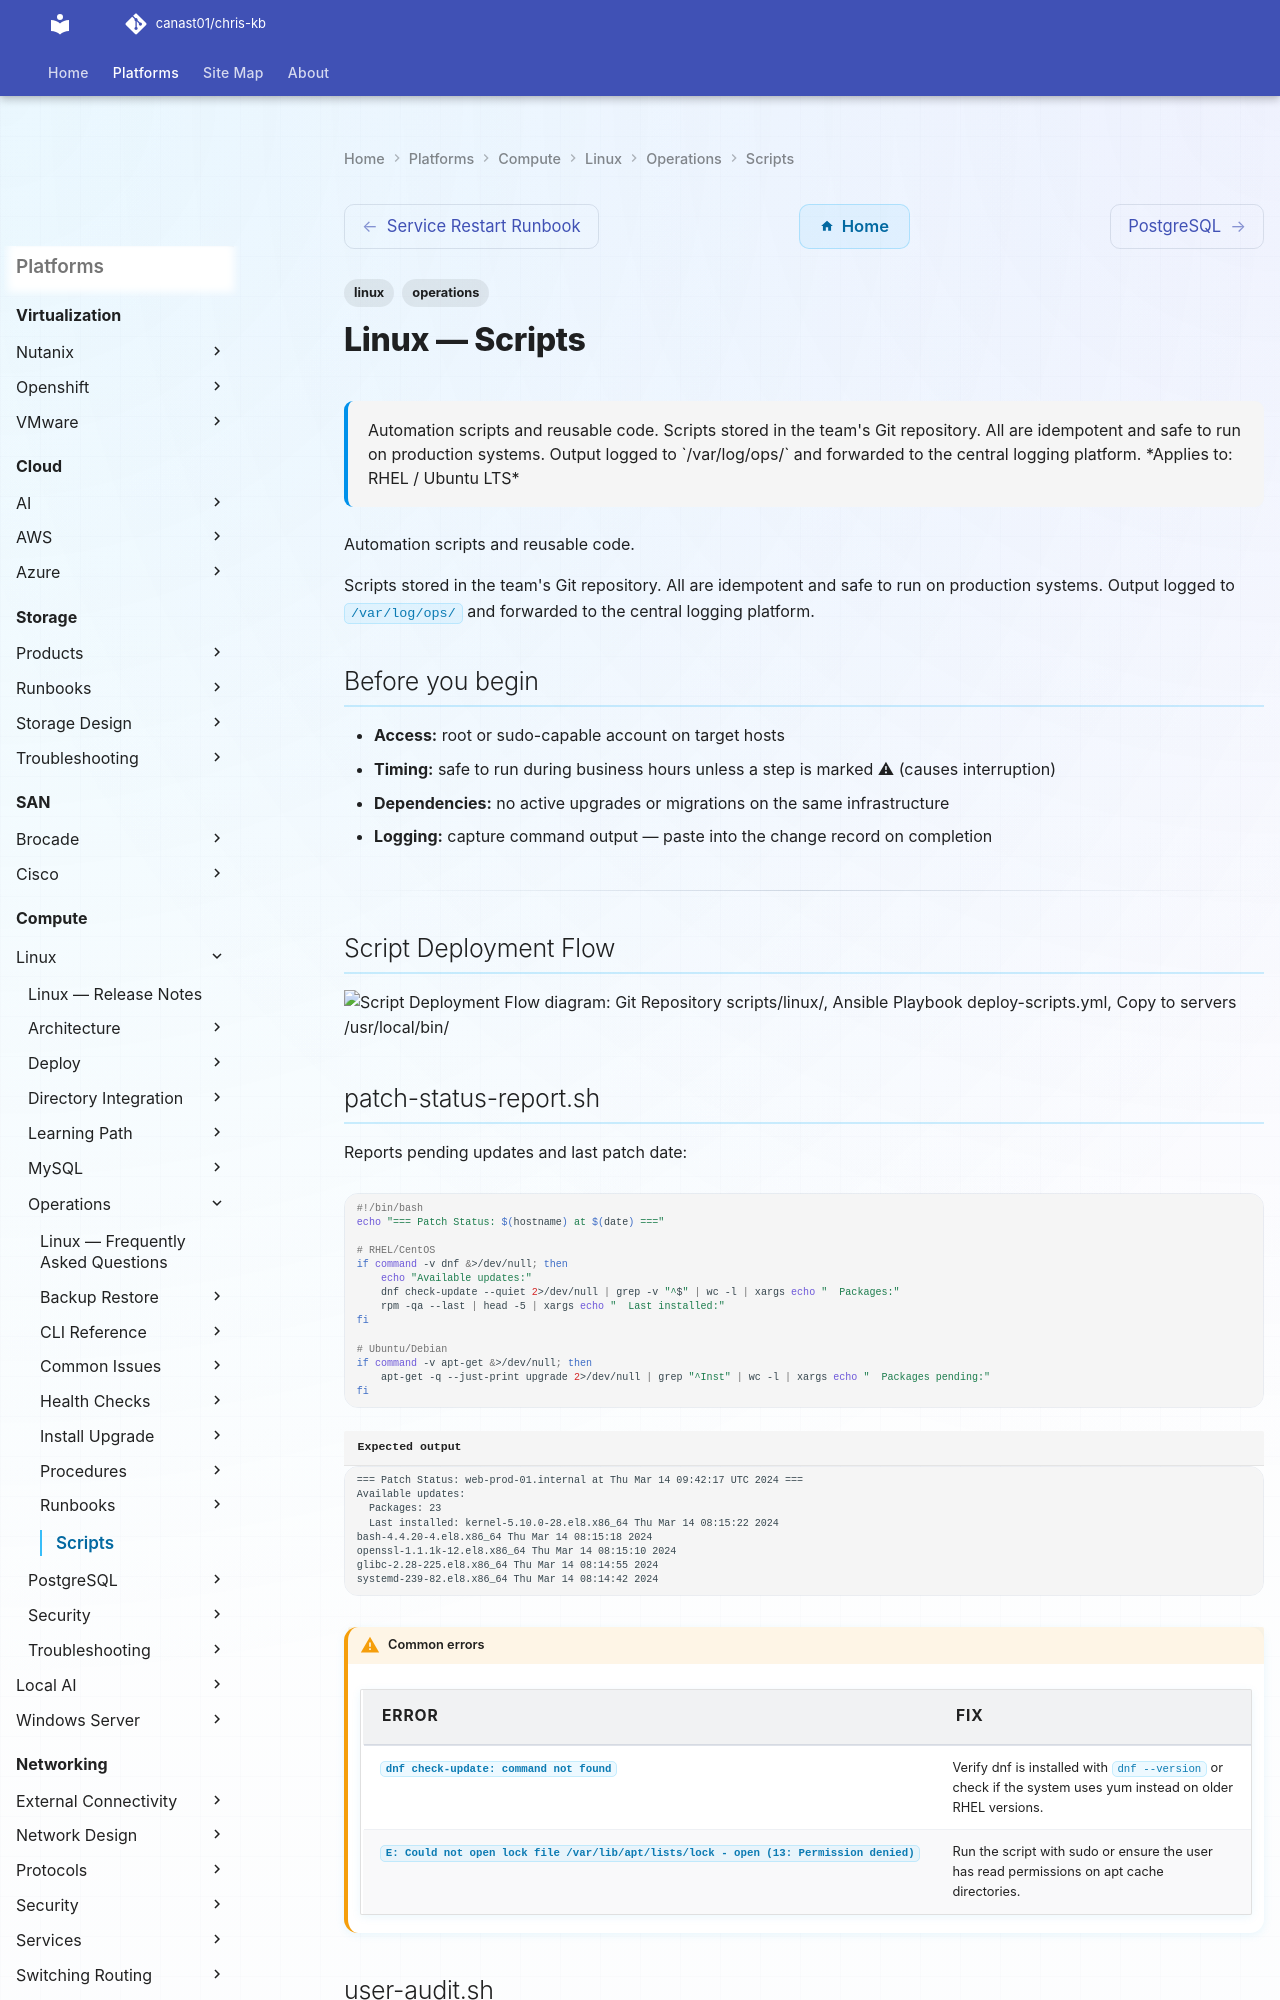

repository: canast01/chris-kb · page: compute/linux/operations/scripts/index.html · generator: mkdocs

---
tags:
  - linux
  - operations
description: "Automation scripts and reusable code. Scripts stored in the team's Git repository. All are idempotent and safe to run on production systems. Output logged..."
---
# Linux — Scripts

<div class="kb-summary">
Automation scripts and reusable code. Scripts stored in the team's Git repository. All are idempotent and safe to run on production systems. Output logged to `/var/log/ops/` and forwarded to the central logging platform.

*Applies to: RHEL / Ubuntu LTS*
</div>

Automation scripts and reusable code.

Scripts stored in the team's Git repository. All are idempotent and safe to run on production systems. Output logged to `/var/log/ops/` and forwarded to the central logging platform.

## Before you begin

- **Access:** root or sudo-capable account on target hosts
- **Timing:** safe to run during business hours unless a step is marked ⚠ (causes interruption)
- **Dependencies:** no active upgrades or migrations on the same infrastructure
- **Logging:** capture command output — paste into the change record on completion

---

## Script Deployment Flow

```d2
direction: right

gitRepo: "Git Repository\nscripts/linux/" {shape: rectangle}
ansible: "Ansible Playbook\ndeploy-scripts.yml" {shape: rectangle}
copy: "Copy to servers\n/usr/local/bin/" {shape: rectangle}
cron: "Cron Schedule\ncrontab · systemd timer" {shape: rectangle}
output: "Output\n/var/log/ops/ · logger" {shape: rectangle}
siem: "SIEM / Log Platform\ncentralised logging" {shape: rectangle}

gitRepo -> ansible
ansible -> copy
copy -> cron
cron -> output
output -> siem
```
